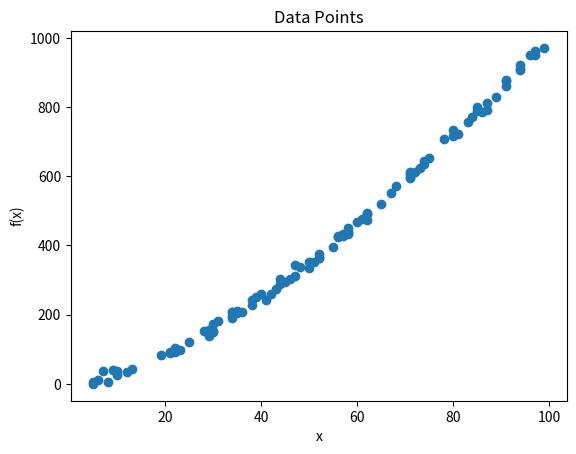

Python code for this plot:
"""
This app uses Python 3.12, numpy, and pandas to generate a set of data points and plot them on a graph.
"""

# import the required libraries
import numpy as np
import pandas as pd
import matplotlib.pyplot as plt


"""
Create a function 'gendata' that generates a set of data points (x, f(x)) and returns them as a pandas data frame.
Arguments:
- 'x_range' is a tuple of two integers representing the range of x values to generate.
Returns:
- A pandas data frame with two columns, 'x' and 'y'.
Details:
- 'x' values are generated randomly between x_range[0] and x_range[1].
- 'y' values are generated as a non-linear function of x with excessive random noise: y = x ^ 1.5  + noise.
- The data frame is sorted by the 'x' values.
Example:
    gendata((1, 10))
    returns a data frame with 10 rows and two columns, 'x' and 'y'.
"""

def gendata(x_range):
    # generate random x values
    x = np.random.randint(x_range[0], x_range[1], 100)
    
    # generate y values with noise
    noise = np.random.normal(0, 10, 100)
    y = x ** 1.5 + noise
    
    # create a pandas data frame
    data = pd.DataFrame({'x': x, 'y': y})
    
    # sort the data frame by 'x' values
    data = data.sort_values(by='x')
    
    return data


"""
Create a function 'plotdata' that plots the data points from the data frame.
Arguments:
- 'data' is a pandas data frame with two columns, 'x' and 'y'.
Returns:
- None
Details:
- The data points are plotted as a scatter plot.
- The plot has a title 'Data Points', x-axis label 'x', and y-axis label 'f(x)'.
"""

def plotdata(data):
    # plot the data points
    plt.scatter(data['x'], data['y'])
    
    # add title and labels
    plt.title('Data Points')
    plt.xlabel('x')
    plt.ylabel('f(x)')
    
    # display the plot
    plt.show()



"""
Create a function 'main' that generates data points and plots them.
Arguments:
- None
Returns:
- None
Details:
- Generate data points using the 'gendata' function.
"""

def main():
    # generate data points
    data = gendata((1, 100))
    
    # plot the data points
    plotdata(data)

if __name__ == "__main__":
    main()

